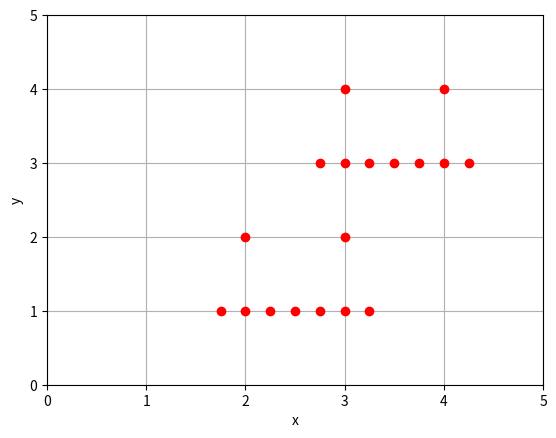
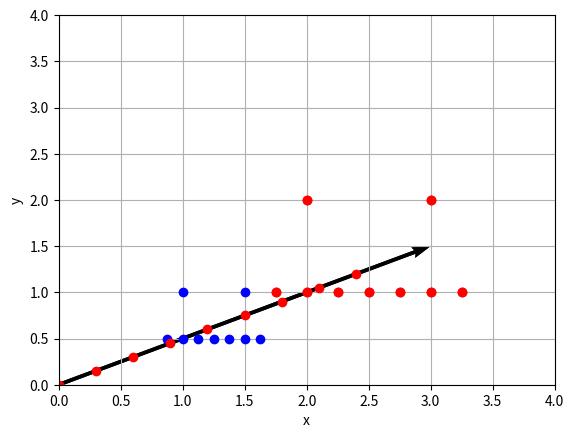

Write the Python code that produced these figures, in order.

# coding: utf-8

# In[1]:

from math import *
a=[pi, e, -1.0,2.0]
print(a)


# In[2]:

b=list(enumerate(a))
print(b)
{i:j for (i,j) in b}


# In[13]:

S="The rain in Spain falls mainly on the plain"
L=S.split()
wordcount={}
for word in L :
    if word not in wordcount :
        wordcount[word] = 1
    else :
        wordcount[word] += 1
print(wordcount)


# In[17]:

get_ipython().magic(u'matplotlib inline')
import pandas as pd
import matplotlib.pyplot as plt

L=[[2,2], [3,2], [1.75,1], [2,1], [2.25,1], [2.5, 1], [2.75, 1], [3,1], [3.25,1]]
limit = 4
n = len(L)
plt.plot([L[i][0] for i in range(n)], [L[i][1] for i in range(n)], 'ro')
plt.xlim(0,limit)
plt.ylim(0,limit)
plt.xlabel('x')	
plt.ylabel('y')
plt.grid(True)


# In[8]:

a=[1,2]
b=[3,4]
print(a+b)
def add2(v, w) :
    return [v[0]+w[0], v[1]+w[1]]
print(add2(a,b))


# In[13]:

L=[[2,2], [3,2], [1.75,1], [2,1], [2.25,1], [2.5, 1], [2.75, 1], [3,1], [3.25,1]]
LP=[[i+1, j+2] for (i,j) in L]
print(LP)
def add2(v, w) :
    return [v[0]+w[0], v[1]+w[1]]
LP = [add2(v, [1,2]) for v in L]
limit = 5
n = len(LP)
plt.plot([LP[i][0] for i in range(n)], [LP[i][1] for i in range(n)], 'ro')
plt.xlim(0,limit)
plt.ylim(0,limit)
plt.xlabel('x')	
plt.ylabel('y')
plt.grid(True)


# In[17]:

def addn(v, w):
    return [v[i]+w[i] for i in range(len(v)) ]
a=[1,2]
b=[3,4]
print(addn(a,b))


# In[52]:

def add2(v, w) :
    return [v[0]+w[0], v[1]+w[1]]
limit = 4
#plt.plot([LP[i][0] for i in range(n)], [LP[i][1] for i in range(n)], 'ro')
plt.figure()
P = [3,1.5]
PP=add2(P, [-1, -1])
plt.quiver(0,0, 3, 1.5, scale_units='xy', angles='xy', scale=1)
plt.quiver(-1, -1,2, 0.5, scale_units='xy', angles='xy', scale=1)

plt.xlim(0,limit)
plt.ylim(0,limit)
plt.xlabel('x')	
plt.ylabel('y')
plt.grid(True)


# In[6]:

get_ipython().magic(u'matplotlib inline')
import pandas as pd
import matplotlib.pyplot as plt
L=[[2,2], [3,2], [1.75,1], [2,1], [2.25,1], [2.5, 1], [2.75, 1], [3,1], [3.25,1]]
def prd2(v, w) :
    return [v[0]*w[0], v[1]*w[1]]
LP = [prd2(v, [-1,-1]) for v in L]
limit = 5
n = len(LP)
plt.plot([L[i][0] for i in range(n)], [L[i][1] for i in range(n)], 'ro')
plt.plot([LP[i][0] for i in range(n)], [LP[i][1] for i in range(n)], 'bo')
plt.xlim(-limit, limit)
plt.ylim(-limit, limit)
plt.xlabel('x')	
plt.ylabel('y')
plt.grid(True)


# In[1]:

x=[1,2,3,4,5,6,7]
print(x[:3])
print(x[5:])


# In[2]:

[1,2]*2


# In[9]:

def scalar_vector_mult(alpha, v):
    return [v[i]*alpha for i in range(len(v))]

v=[1,2,3,4,5]
scalar_vector_mult(2, v)


# In[12]:

get_ipython().magic(u'matplotlib inline')
import pandas as pd
import matplotlib.pyplot as plt
L=[[2,2], [3,2], [1.75,1], [2,1], [2.25,1], [2.5, 1], [2.75, 1], [3,1], [3.25,1]]
def scalar_vector_mult(alpha, v):
    return [v[i]*alpha for i in range(len(v))]
LP1 = [scalar_vector_mult(0.5, v) for v in L]
LP2 = [scalar_vector_mult(-0.5, v) for v in L]
limit = 4
n = len(LP1)
plt.plot([L[i][0] for i in range(n)], [L[i][1] for i in range(n)], 'ro')
plt.plot([LP1[i][0] for i in range(n)], [LP1[i][1] for i in range(n)], 'bo')
plt.plot([LP2[i][0] for i in range(n)], [LP2[i][1] for i in range(n)], 'bo')
plt.xlim(-limit, limit)
plt.ylim(-limit, limit)
plt.xlabel('x')	
plt.ylabel('y')
plt.grid(True)


# In[16]:

get_ipython().magic(u'matplotlib inline')
import pandas as pd
import matplotlib.pyplot as plt
def scalar_vector_mult(alpha, v):
    return [v[i]*alpha for i in range(len(v))]
limit = 4
P = [3.0,1.5]
PS = [scalar_vector_mult(i/10.0, P) for i in range(11)]
print(PS)
plt.quiver(0,0, 3, 1.5, scale_units='xy', angles='xy', scale=1)
plt.plot([PS[i][0] for i in range(n)], [PS[i][1] for i in range(n)], 'ro')

plt.xlim(0,limit)
plt.ylim(0,limit)
plt.xlabel('x')	
plt.ylabel('y')
plt.grid(True)


# In[ ]:



